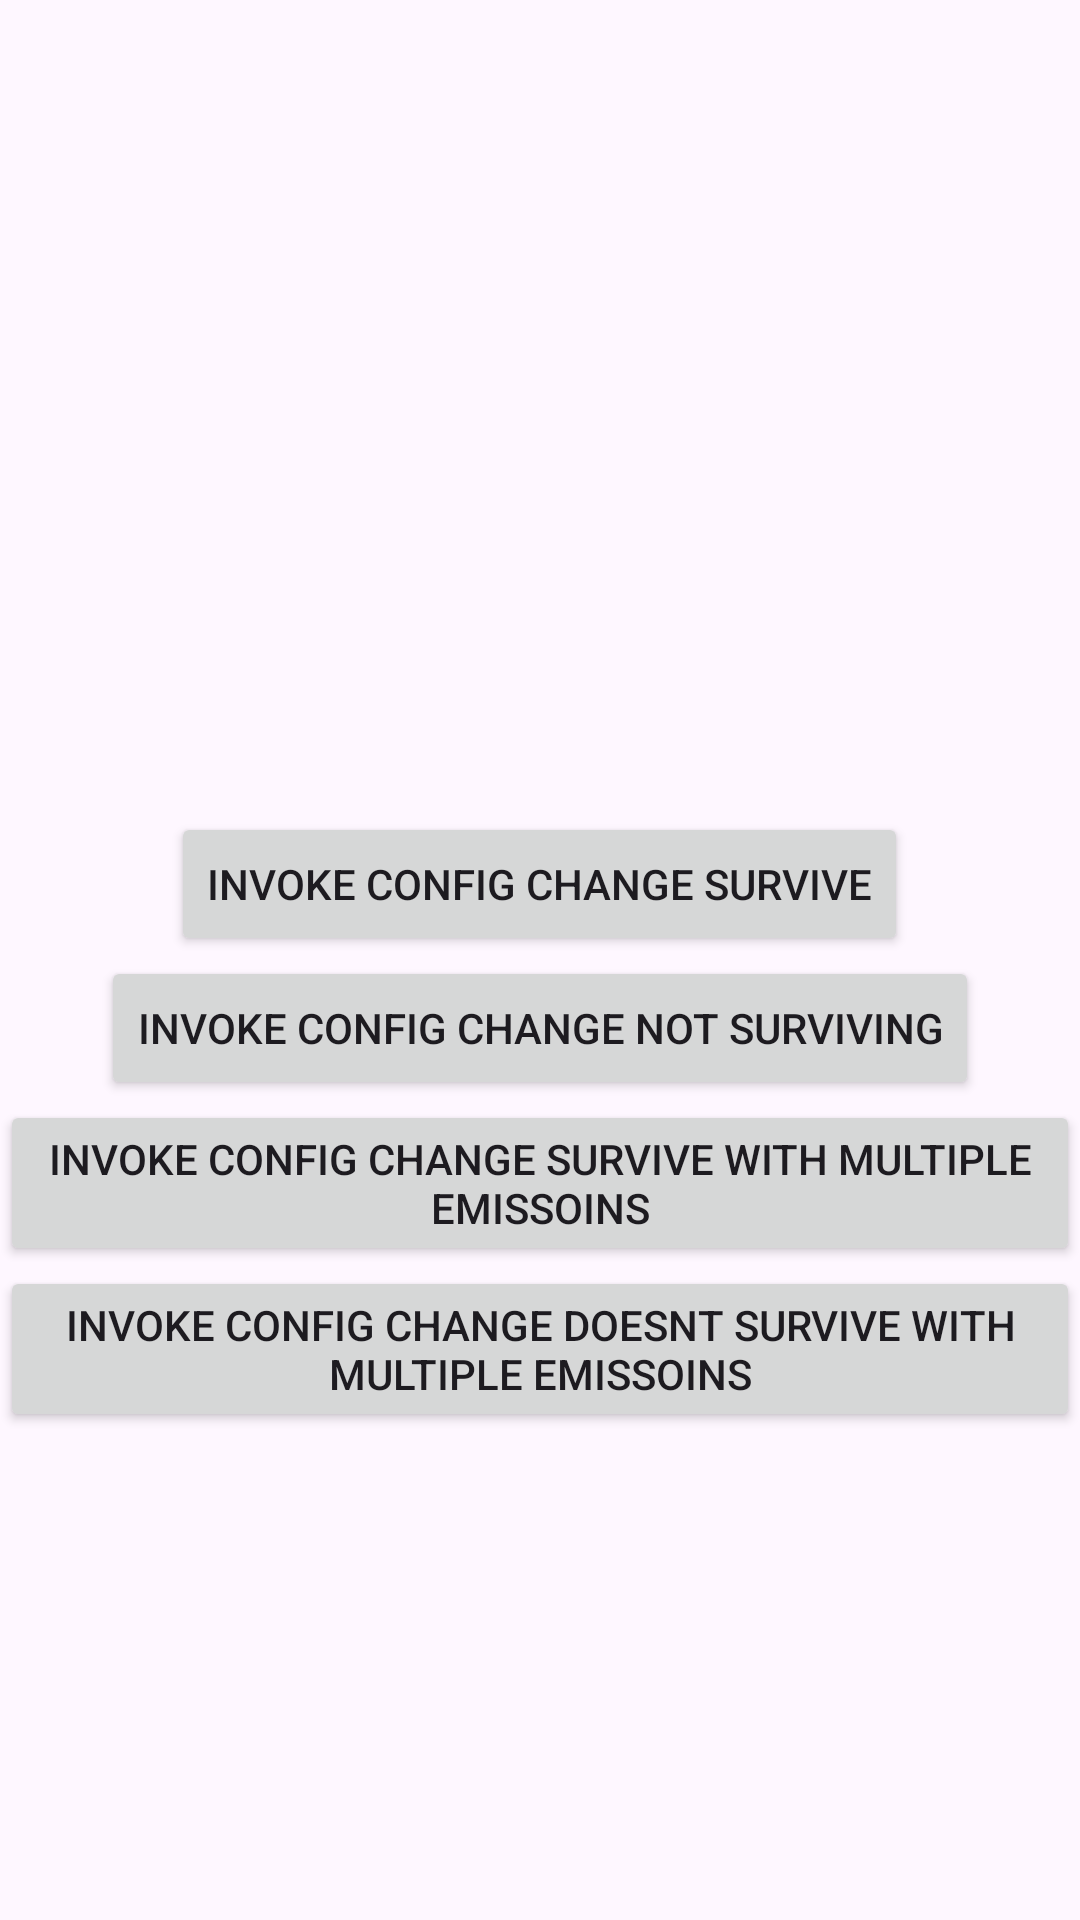

Layout XML and referenced resources for this Android screen:
<!-- AndroidManifest.xml: application theme Theme.LifecycleObservableApplication -->
<!-- res/layout/fragment_one_time_event.xml -->
<?xml version="1.0" encoding="utf-8"?>
<androidx.core.widget.NestedScrollView xmlns:android="http://schemas.android.com/apk/res/android"
    xmlns:app="http://schemas.android.com/apk/res-auto"
    xmlns:tools="http://schemas.android.com/tools"
    android:layout_width="match_parent"
    android:layout_height="match_parent"
    android:fillViewport="true">

    <androidx.constraintlayout.widget.ConstraintLayout
        android:layout_width="match_parent"
        android:layout_height="match_parent"
        tools:context=".ConfigChangeActivity">

        <LinearLayout
            android:layout_width="match_parent"
            android:layout_height="match_parent"
            android:gravity="center"
            android:orientation="vertical">

            <TextView
                android:id="@+id/tv_target_config_change_surviving"
                android:layout_width="wrap_content"
                android:layout_height="wrap_content"
                android:layout_marginTop="8dp" />

            <TextView
                android:id="@+id/tv_target_config_change_not_surviving"
                android:layout_width="wrap_content"
                android:layout_height="wrap_content"
                android:layout_marginTop="8dp" />

            <TextView
                android:id="@+id/tv_target_config_change_surviving_with_multiple_emissions"
                android:layout_width="wrap_content"
                android:layout_height="wrap_content"
                android:layout_marginTop="8dp" />

            <TextView
                android:id="@+id/tv_target_config_change_not_surviving_with_multiple_emissions"
                android:layout_width="wrap_content"
                android:layout_height="wrap_content"
                android:layout_marginTop="8dp" />

            <Button
                android:id="@+id/btn_invoke_config_change_observer_surviving"
                android:layout_width="wrap_content"
                android:layout_height="wrap_content"
                android:text="Invoke config change survive" />

            <Button
                android:id="@+id/btn_invoke_config_change_observer_not_surviving"
                android:layout_width="wrap_content"
                android:layout_height="wrap_content"
                android:text="Invoke config change not surviving" />

            <Button
                android:id="@+id/btn_invoke_config_change_observer_surviving_with_multiple_emissions"
                android:layout_width="wrap_content"
                android:layout_height="wrap_content"
                android:text="Invoke config change survive with multiple emissoins" />

            <Button
                android:id="@+id/btn_invoke_config_change_observer_doesnt_survive_with_multiple_emissions"
                android:layout_width="wrap_content"
                android:layout_height="wrap_content"
                android:text="Invoke config change doesnt survive with multiple emissoins" />

        </LinearLayout>

    </androidx.constraintlayout.widget.ConstraintLayout>
</androidx.core.widget.NestedScrollView>
<!-- resources referenced by this layout -->
<resources>
  <style name="Theme.LifecycleObservableApplication" parent="Base.Theme.LifecycleObservableApplication" />
  <style name="Base.Theme.LifecycleObservableApplication" parent="Theme.Material3.DayNight.NoActionBar">
          
          
      </style>
</resources>
